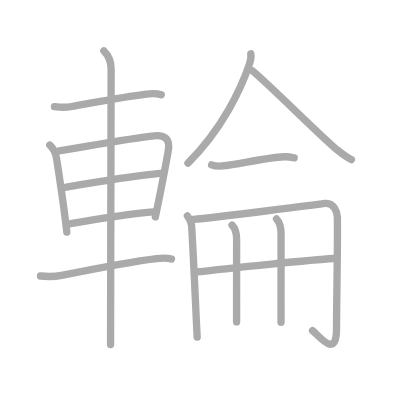
t = 0.00 s
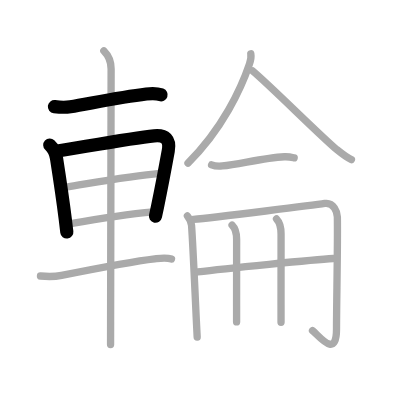
t = 3.00 s
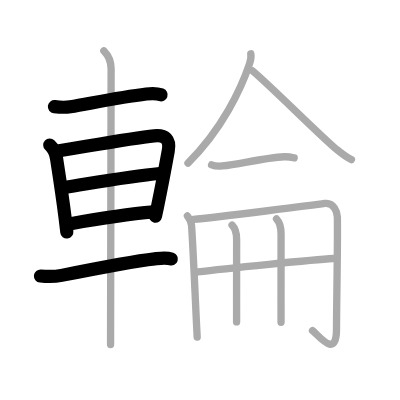
t = 6.00 s
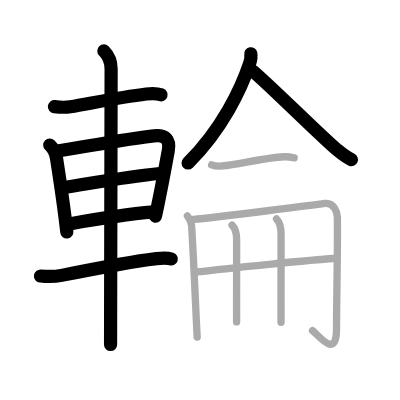
t = 9.00 s
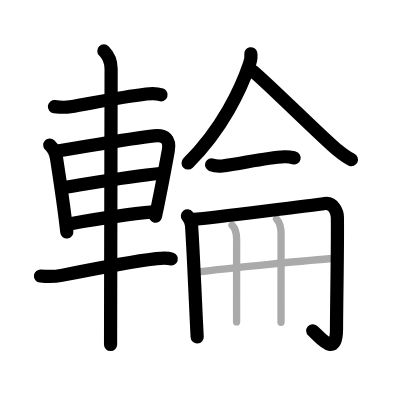
t = 12.00 s
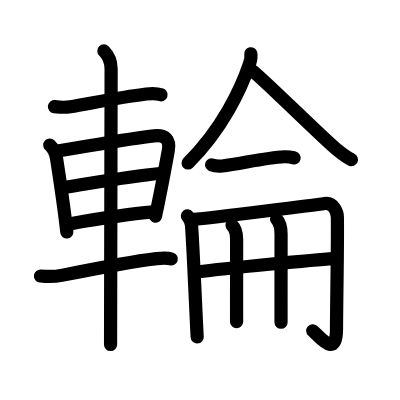
t = 15.00 s

The animated SVG that drew these frames (rendered in a browser with its animation timeline set to each time). Animation: 15 SMIL elements (animate=15); one cycle of 15.00 s.

<?xml version="1.0" standalone="no"?>
<!DOCTYPE svg PUBLIC "-//W3C//DTD SVG 1.1//EN"   "http://www.w3.org/Graphics/SVG/1.1/DTD/svg11.dtd">
<svg width="400px" height="400px"  version="1.1" xmlns="http://www.w3.org/2000/svg">
  <defs>
    <marker id="Triangle" viewBox="0 0 10 10" refX="0" refY="5" markerUnits="strokeWidth" markerWidth="3" style="stroke-opacity:0%;fill:#aaaaaa;" markerHeight="2" orient="auto">
      <path d="M 0 0 L 10 5 L 0 10 z" />
    </marker>
    
    <marker id="Arrow" viewBox="0 0 10 10" refX="5" refY="5" markerUnits="strokeWidth" markerWidth="1.8" style="stroke-opacity:0%;fill:#770000;" markerHeight="2" orient="auto">
      <path d="M 0 4 L 6 4 L 4 1 L 10 5 L 4 9 L 6 6 L 0 6 z" />
        <circle cx="5" cy="5" r="5" />
      </marker>
    
    <marker id="TriangleRed" viewBox="0 0 10 10" refX="0" refY="5" markerUnits="strokeWidth" markerWidth="3" style="stroke-opacity:0%;fill:#CC0000;" markerHeight="2" orient="auto">
      <path d="M 0 0 L 10 5 L 0 10 z" />
    </marker>
    
    <marker id="ArrowRed" viewBox="0 0 10 10" refX="5" refY="5" markerUnits="strokeWidth" markerWidth="1.8" style="stroke-opacity:0%;fill:#CC0000;" markerHeight="2" orient="auto">
      <path d="M 0 4 L 6 4 L 4 1 L 10 5 L 4 9 L 6 6 L 0 6 z" />
        <circle cx="5" cy="5" r="5" />
      </marker>
    
  </defs>
  
  <path style="fill:#ffffff; fill-opacity:100%; fill-rule:evenodd; stroke-width:0;" d="M 0 0 L 400px 0 L 400px 400px L 0 400px L 0 0" />

  <g transform="scale(3.6697247706422 3.6697247706422)">
<path style="fill:none; fill-opacity:0%; fill-rule:evenodd; stroke:#aaaaaa; stroke-opacity:100%; stroke-width: 1.5pt; stroke-linejoin:round; stroke-linecap:round;" d="M14.83 29.05c1.55 0.2 2.64 0.32 4.33 0.04c5.52-0.92 13.34-2.57 20.72-3.47c1.3-0.16 2.79-0.23 4.05 0.22"></path>
<path style="fill:none; fill-opacity:0%; fill-rule:evenodd; stroke:#aaaaaa; stroke-opacity:100%; stroke-width: 1.5pt; stroke-linejoin:round; stroke-linecap:round;" d="M13.56 39.52c1 0.94 1.62 2.2 1.84 3.62c0.62 3.98 1.61 10.39 2.39 16.6c0.15 1.18 0.29 2.36 0.42 3.52"></path>
<path style="fill:none; fill-opacity:0%; fill-rule:evenodd; stroke:#aaaaaa; stroke-opacity:100%; stroke-width: 1.5pt; stroke-linejoin:round; stroke-linecap:round;" d="M16.1 41.1c7.49-1.21 20.02-3.52 25.9-4.09c3.05-0.3 4.42 1 3.85 4.12c-0.84 4.64-1.76 9.57-2.94 15.23c-0.19 0.89-0.38 1.81-0.58 2.74"></path>
<path style="fill:none; fill-opacity:0%; fill-rule:evenodd; stroke:#aaaaaa; stroke-opacity:100%; stroke-width: 1.5pt; stroke-linejoin:round; stroke-linecap:round;" d="M17.77 51.03c8.85-1.41 17.85-3.03 25.75-3.76"></path>
<path style="fill:none; fill-opacity:0%; fill-rule:evenodd; stroke:#aaaaaa; stroke-opacity:100%; stroke-width: 1.5pt; stroke-linejoin:round; stroke-linecap:round;" d="M19.25 60.96c7.38-1.33 13.88-2.46 22.58-3.22"></path>
<path style="fill:none; fill-opacity:0%; fill-rule:evenodd; stroke:#aaaaaa; stroke-opacity:100%; stroke-width: 1.5pt; stroke-linejoin:round; stroke-linecap:round;" d="M11.03 75.21c1.6 0.16 3.8 0.22 5.75-0.17c7.7-1.54 18.87-3.76 25.37-4.51c1.5-0.17 3.11-0.44 4.58 0.05"></path>
<path style="fill:none; fill-opacity:0%; fill-rule:evenodd; stroke:#aaaaaa; stroke-opacity:100%; stroke-width: 1.5pt; stroke-linejoin:round; stroke-linecap:round;" d="M28.3 13.88c1.28 1.28 1.98 3.12 1.98 4.9c0 2.24-0.11 50.35-0.14 68.85c0 2.93-0.01 5.11-0.01 6.26"></path>
<path style="fill:none; fill-opacity:0%; fill-rule:evenodd; stroke:#aaaaaa; stroke-opacity:100%; stroke-width: 1.5pt; stroke-linejoin:round; stroke-linecap:round;" d="M68.34 14.65c0.16 0.85-0.03 1.82-0.35 2.78c-2.25 6.69-7.37 17.69-16.76 27.01"></path>
<path style="fill:none; fill-opacity:0%; fill-rule:evenodd; stroke:#aaaaaa; stroke-opacity:100%; stroke-width: 1.5pt; stroke-linejoin:round; stroke-linecap:round;" d="M68.87 19.35c4.53 3.77 19.05 18.26 22.88 21.39c1.3 1.06 2.65 2.17 4.02 2.76"></path>
<path style="fill:none; fill-opacity:0%; fill-rule:evenodd; stroke:#aaaaaa; stroke-opacity:100%; stroke-width: 1.5pt; stroke-linejoin:round; stroke-linecap:round;" d="M57.66 44.91c0.76 0.31 2.16 0.39 2.92 0.31c4.86-0.54 11.46-2.21 16.91-2.5c1.27-0.07 2.04 0.15 2.67 0.3"></path>
<path style="fill:none; fill-opacity:0%; fill-rule:evenodd; stroke:#aaaaaa; stroke-opacity:100%; stroke-width: 1.5pt; stroke-linejoin:round; stroke-linecap:round;" d="M51.07 58.84c0.47 0.59 1.05 1.53 1.13 2.61c0.35 4.73 0.92 17.72 1.3 25.8c0.09 1.84 0.16 3.42 0.23 4.6"></path>
<path style="fill:none; fill-opacity:0%; fill-rule:evenodd; stroke:#aaaaaa; stroke-opacity:100%; stroke-width: 1.5pt; stroke-linejoin:round; stroke-linecap:round;" d="M52.69 59.78c5.95-0.47 34.63-4.17 35.8-4.34c2.5-0.36 3.42 2.49 3.44 3.67c0.14 6.33-0.23 23.89-0.23 30.56c0 8.21-4.66 1.96-6.54 0.42"></path>
<path style="fill:none; fill-opacity:0%; fill-rule:evenodd; stroke:#aaaaaa; stroke-opacity:100%; stroke-width: 1.5pt; stroke-linejoin:round; stroke-linecap:round;" d="M53.9 74.11c7.6-0.99 31.97-3.36 36.9-3.66"></path>
<path style="fill:none; fill-opacity:0%; fill-rule:evenodd; stroke:#aaaaaa; stroke-opacity:100%; stroke-width: 1.5pt; stroke-linejoin:round; stroke-linecap:round;" d="M63.24 61.37c0.88 0.88 1.24 2.26 1.24 3.83c0 8.32-0.01 14.09-0.01 18.18c0 1.73 0 3.16 0 4.35"></path>
<path style="fill:none; fill-opacity:0%; fill-rule:evenodd; stroke:#aaaaaa; stroke-opacity:100%; stroke-width: 1.5pt; stroke-linejoin:round; stroke-linecap:round;" d="M75.35 59.68c0.7 0.74 1.24 2.2 1.24 4.08c0 8.26-0.01 14.81-0.01 19.37c0 1.93 0 3.5 0 4.69"></path>

<path style="fill:none; fill-opacity:0%; fill-rule:evenodd; stroke:#000000; stroke-opacity:100%; stroke-width: 2.7pt; stroke-linejoin:round; stroke-linecap:round;" d="M14.83 29.05c1.55 0.2 2.64 0.32 4.33 0.04c5.52-0.92 13.34-2.57 20.72-3.47c1.3-0.16 2.79-0.23 4.05 0.22" pathLength="100" stroke-dashoffset="100" stroke-dasharray="100 105"><animate id="dashAnim1" attributeName="stroke-dashoffset" from="100" to="0" dur="1s" calcMode="linear" fill="freeze"/></path>
<path style="fill:none; fill-opacity:0%; fill-rule:evenodd; stroke:#000000; stroke-opacity:100%; stroke-width: 2.7pt; stroke-linejoin:round; stroke-linecap:round;" d="M13.56 39.52c1 0.94 1.62 2.2 1.84 3.62c0.62 3.98 1.61 10.39 2.39 16.6c0.15 1.18 0.29 2.36 0.42 3.52" pathLength="100" stroke-dashoffset="100" stroke-dasharray="100 105"><animate id="dashAnim2" attributeName="stroke-dashoffset" from="100" to="0" dur="1s" calcMode="linear" begin="dashAnim1.end" fill="freeze"/></path>
<path style="fill:none; fill-opacity:0%; fill-rule:evenodd; stroke:#000000; stroke-opacity:100%; stroke-width: 2.7pt; stroke-linejoin:round; stroke-linecap:round;" d="M16.1 41.1c7.49-1.21 20.02-3.52 25.9-4.09c3.05-0.3 4.42 1 3.85 4.12c-0.84 4.64-1.76 9.57-2.94 15.23c-0.19 0.89-0.38 1.81-0.58 2.74" pathLength="100" stroke-dashoffset="100" stroke-dasharray="100 105"><animate id="dashAnim3" attributeName="stroke-dashoffset" from="100" to="0" dur="1s" calcMode="linear" begin="dashAnim2.end" fill="freeze"/></path>
<path style="fill:none; fill-opacity:0%; fill-rule:evenodd; stroke:#000000; stroke-opacity:100%; stroke-width: 2.7pt; stroke-linejoin:round; stroke-linecap:round;" d="M17.77 51.03c8.85-1.41 17.85-3.03 25.75-3.76" pathLength="100" stroke-dashoffset="100" stroke-dasharray="100 105"><animate id="dashAnim4" attributeName="stroke-dashoffset" from="100" to="0" dur="1s" calcMode="linear" begin="dashAnim3.end" fill="freeze"/></path>
<path style="fill:none; fill-opacity:0%; fill-rule:evenodd; stroke:#000000; stroke-opacity:100%; stroke-width: 2.7pt; stroke-linejoin:round; stroke-linecap:round;" d="M19.25 60.96c7.38-1.33 13.88-2.46 22.58-3.22" pathLength="100" stroke-dashoffset="100" stroke-dasharray="100 105"><animate id="dashAnim5" attributeName="stroke-dashoffset" from="100" to="0" dur="1s" calcMode="linear" begin="dashAnim4.end" fill="freeze"/></path>
<path style="fill:none; fill-opacity:0%; fill-rule:evenodd; stroke:#000000; stroke-opacity:100%; stroke-width: 2.7pt; stroke-linejoin:round; stroke-linecap:round;" d="M11.03 75.21c1.6 0.16 3.8 0.22 5.75-0.17c7.7-1.54 18.87-3.76 25.37-4.51c1.5-0.17 3.11-0.44 4.58 0.05" pathLength="100" stroke-dashoffset="100" stroke-dasharray="100 105"><animate id="dashAnim6" attributeName="stroke-dashoffset" from="100" to="0" dur="1s" calcMode="linear" begin="dashAnim5.end" fill="freeze"/></path>
<path style="fill:none; fill-opacity:0%; fill-rule:evenodd; stroke:#000000; stroke-opacity:100%; stroke-width: 2.7pt; stroke-linejoin:round; stroke-linecap:round;" d="M28.3 13.88c1.28 1.28 1.98 3.12 1.98 4.9c0 2.24-0.11 50.35-0.14 68.85c0 2.93-0.01 5.11-0.01 6.26" pathLength="100" stroke-dashoffset="100" stroke-dasharray="100 105"><animate id="dashAnim7" attributeName="stroke-dashoffset" from="100" to="0" dur="1s" calcMode="linear" begin="dashAnim6.end" fill="freeze"/></path>
<path style="fill:none; fill-opacity:0%; fill-rule:evenodd; stroke:#000000; stroke-opacity:100%; stroke-width: 2.7pt; stroke-linejoin:round; stroke-linecap:round;" d="M68.34 14.65c0.16 0.85-0.03 1.82-0.35 2.78c-2.25 6.69-7.37 17.69-16.76 27.01" pathLength="100" stroke-dashoffset="100" stroke-dasharray="100 105"><animate id="dashAnim8" attributeName="stroke-dashoffset" from="100" to="0" dur="1s" calcMode="linear" begin="dashAnim7.end" fill="freeze"/></path>
<path style="fill:none; fill-opacity:0%; fill-rule:evenodd; stroke:#000000; stroke-opacity:100%; stroke-width: 2.7pt; stroke-linejoin:round; stroke-linecap:round;" d="M68.87 19.35c4.53 3.77 19.05 18.26 22.88 21.39c1.3 1.06 2.65 2.17 4.02 2.76" pathLength="100" stroke-dashoffset="100" stroke-dasharray="100 105"><animate id="dashAnim9" attributeName="stroke-dashoffset" from="100" to="0" dur="1s" calcMode="linear" begin="dashAnim8.end" fill="freeze"/></path>
<path style="fill:none; fill-opacity:0%; fill-rule:evenodd; stroke:#000000; stroke-opacity:100%; stroke-width: 2.7pt; stroke-linejoin:round; stroke-linecap:round;" d="M57.66 44.91c0.76 0.31 2.16 0.39 2.92 0.31c4.86-0.54 11.46-2.21 16.91-2.5c1.27-0.07 2.04 0.15 2.67 0.3" pathLength="100" stroke-dashoffset="100" stroke-dasharray="100 105"><animate id="dashAnim10" attributeName="stroke-dashoffset" from="100" to="0" dur="1s" calcMode="linear" begin="dashAnim9.end" fill="freeze"/></path>
<path style="fill:none; fill-opacity:0%; fill-rule:evenodd; stroke:#000000; stroke-opacity:100%; stroke-width: 2.7pt; stroke-linejoin:round; stroke-linecap:round;" d="M51.07 58.84c0.47 0.59 1.05 1.53 1.13 2.61c0.35 4.73 0.92 17.72 1.3 25.8c0.09 1.84 0.16 3.42 0.23 4.6" pathLength="100" stroke-dashoffset="100" stroke-dasharray="100 105"><animate id="dashAnim11" attributeName="stroke-dashoffset" from="100" to="0" dur="1s" calcMode="linear" begin="dashAnim10.end" fill="freeze"/></path>
<path style="fill:none; fill-opacity:0%; fill-rule:evenodd; stroke:#000000; stroke-opacity:100%; stroke-width: 2.7pt; stroke-linejoin:round; stroke-linecap:round;" d="M52.69 59.78c5.95-0.47 34.63-4.17 35.8-4.34c2.5-0.36 3.42 2.49 3.44 3.67c0.14 6.33-0.23 23.89-0.23 30.56c0 8.21-4.66 1.96-6.54 0.42" pathLength="100" stroke-dashoffset="100" stroke-dasharray="100 105"><animate id="dashAnim12" attributeName="stroke-dashoffset" from="100" to="0" dur="1s" calcMode="linear" begin="dashAnim11.end" fill="freeze"/></path>
<path style="fill:none; fill-opacity:0%; fill-rule:evenodd; stroke:#000000; stroke-opacity:100%; stroke-width: 2.7pt; stroke-linejoin:round; stroke-linecap:round;" d="M53.9 74.11c7.6-0.99 31.97-3.36 36.9-3.66" pathLength="100" stroke-dashoffset="100" stroke-dasharray="100 105"><animate id="dashAnim13" attributeName="stroke-dashoffset" from="100" to="0" dur="1s" calcMode="linear" begin="dashAnim12.end" fill="freeze"/></path>
<path style="fill:none; fill-opacity:0%; fill-rule:evenodd; stroke:#000000; stroke-opacity:100%; stroke-width: 2.7pt; stroke-linejoin:round; stroke-linecap:round;" d="M63.24 61.37c0.88 0.88 1.24 2.26 1.24 3.83c0 8.32-0.01 14.09-0.01 18.18c0 1.73 0 3.16 0 4.35" pathLength="100" stroke-dashoffset="100" stroke-dasharray="100 105"><animate id="dashAnim14" attributeName="stroke-dashoffset" from="100" to="0" dur="1s" calcMode="linear" begin="dashAnim13.end" fill="freeze"/></path>
<path style="fill:none; fill-opacity:0%; fill-rule:evenodd; stroke:#000000; stroke-opacity:100%; stroke-width: 2.7pt; stroke-linejoin:round; stroke-linecap:round;" d="M75.35 59.68c0.7 0.74 1.24 2.2 1.24 4.08c0 8.26-0.01 14.81-0.01 19.37c0 1.93 0 3.5 0 4.69" pathLength="100" stroke-dashoffset="100" stroke-dasharray="100 105"><animate id="dashAnim15" attributeName="stroke-dashoffset" from="100" to="0" dur="1s" calcMode="linear" begin="dashAnim14.end" fill="freeze"/></path>

</g>

</svg>  
          
